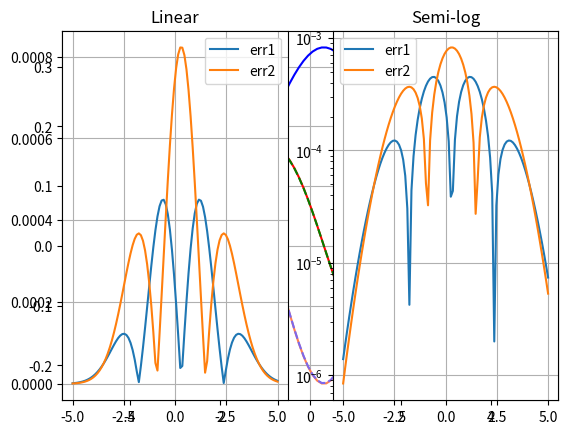

Generate this figure with matplotlib: (Note: this script raises an exception after producing the figure.)
# Ex4

#%%

# 1
# (a)
# 여기서 i를 linspace로 정의해서 h와 x까지 생성해서 plot 만드는게 안되고
# x를 직접 linspace로 해서 plot만드는 이유 질문
import numpy as np
import matplotlib.pyplot as pl

def g(x, mu = 0.3, sigma = 1.2):
    return 1/np.sqrt(2*np.pi*(sigma)**2)*np.exp(-(x-mu)**2/(2*(sigma)**2))

N = 100 # random
#i = np.linspace(0,N,N)
h = 10**(-2)
#x = i*h
x = np.linspace(-5,5,N)

pl.plot(x, g(x), 'b', label = 'g(x)')
#pl.xlim(-5,5)
#pl.legend()
#pl.grid()
#pl.show()

#%%

import numpy as np
import matplotlib.pyplot as pl

# (b)

def g1_cal(x, mu = 0.3, sigma = 1.2):
    return -(x-mu)/sigma**2*g(x)
#pl.figure(1)
pl.plot(x, g1_cal(x), 'r-', label = 'g1_cal(x)')
#pl.legend()
#pl.grid()

# (c)

def g1(x):
    dx = x[1] - x[0]
    return (g(x+dx)-g(x-dx))/(2*dx)
#pl.figure(2)
x_ghost = x[1:N-1]
pl.plot(x_ghost, g1(x_ghost), 'g--', label = 'g1(x)')
#pl.legend()
#pl.grid()

#pl.show()

#%%

# (d)

def g2_cal(x, mu = 0.3, sigma = 1.2):
    return -g(x)/sigma**2-(x-mu)/sigma**2*g1(x)

pl.plot(x, g2_cal(x), color = 'coral', label = 'g2_cal(x)')

# (e)

def g2(x):
    return (g1(x+h)-g1(x-h)) / (2*h)

x_2ghost = x[2:N-2]
pl.plot(x_2ghost, g2(x_2ghost), color = 'mediumslateblue', linestyle = '--', label = 'g2(x)')

pl.legend()
pl.grid()
pl.show()

#%%

# (f)

err1 = np.abs(g1_cal(x) - g1(x))
err2 = np.abs(g2_cal(x) - g2(x))

pl.subplot(1,2,1) # row, column, index(1부터 시작)
pl.plot(x,err1,label = 'err1')
pl.plot(x,err2,label = 'err2')
pl.title('Linear')
pl.legend()
pl.grid()

pl.subplot(1,2,2)
pl.semilogy(x,err1,label = 'err1')
pl.semilogy(x,err2,label = 'err2')
pl.title('Semi-log')
pl.legend()
pl.grid()

pl.show()


#%%

# (g)

maxind = np.argmax[g2(x)]
h = 10**(-3)*2/g2(x)[maxind]
print(h)